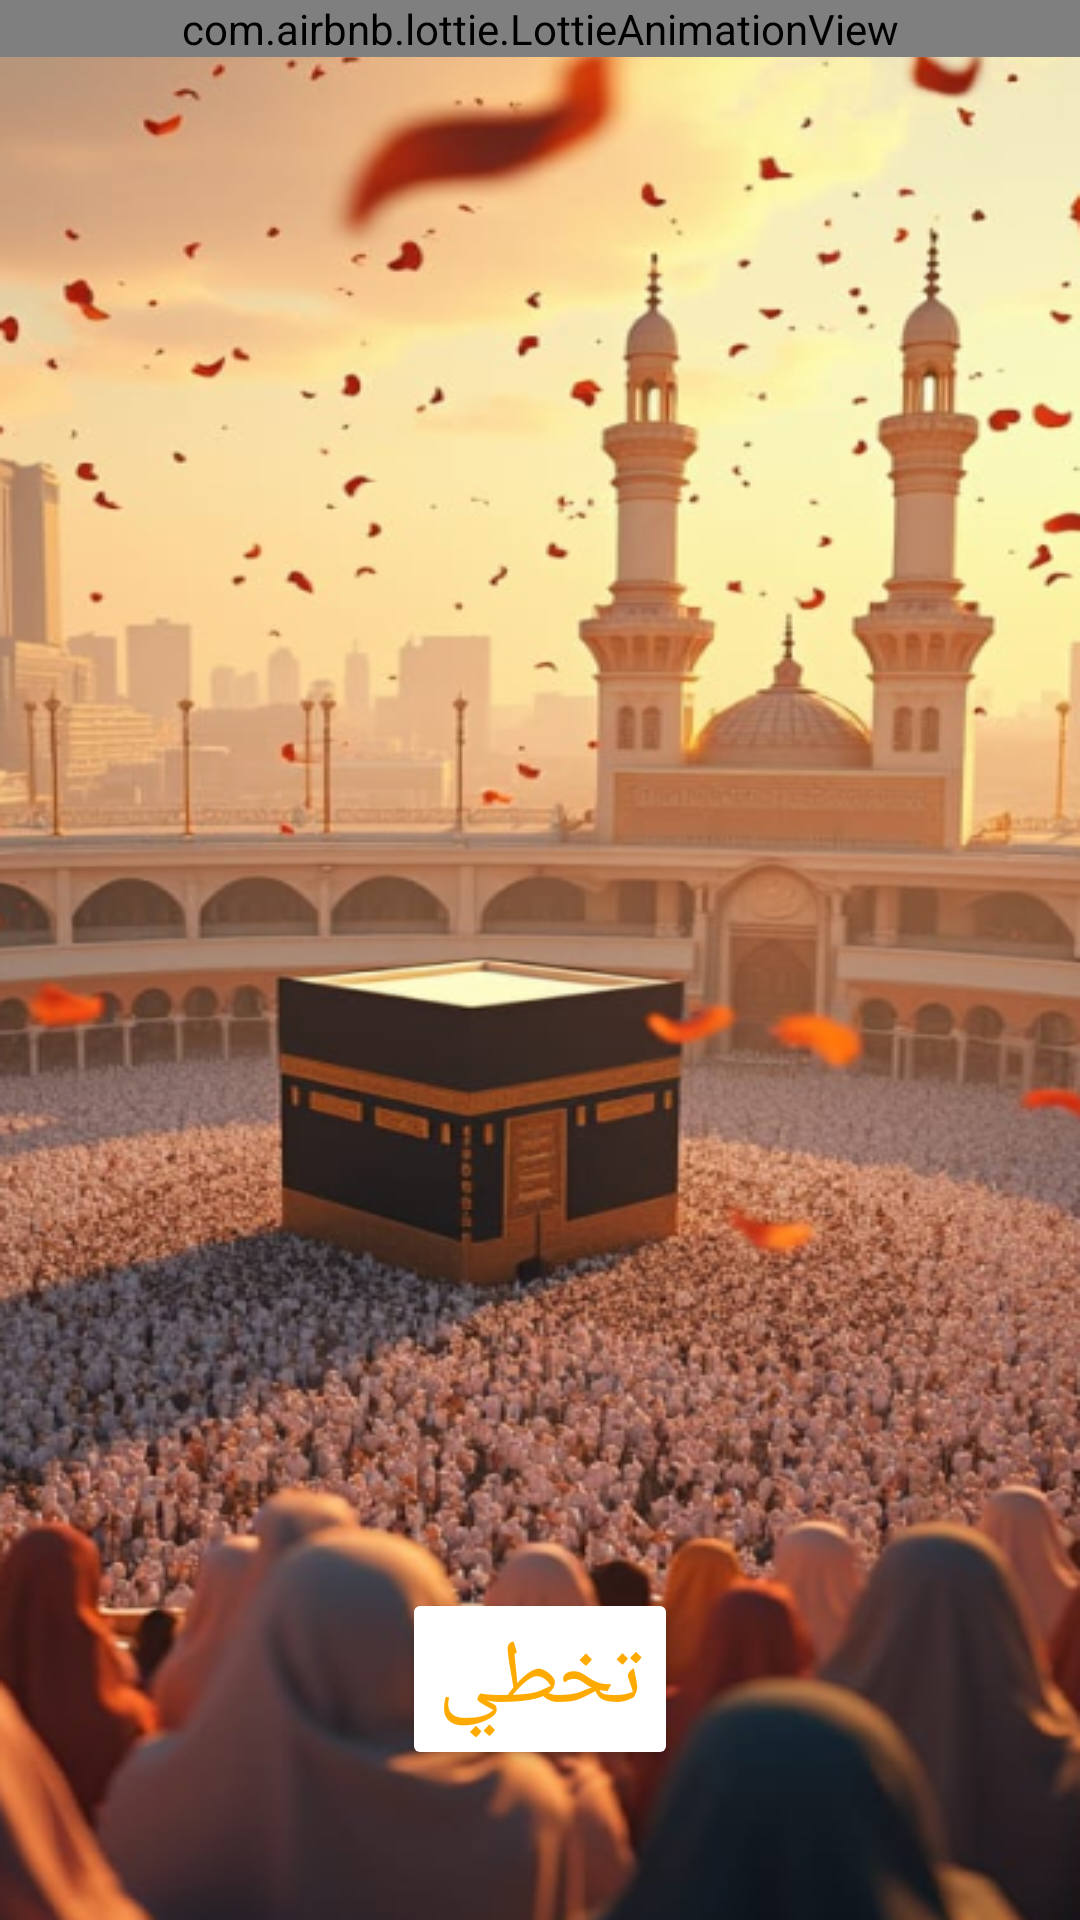

This screen was rendered from an Android layout file. Write that file and the resources it references.
<!-- AndroidManifest.xml: application theme Theme.Re7letElKalemat -->
<!-- res/layout/activity_mecca.xml -->
<?xml version="1.0" encoding="utf-8"?>
<androidx.constraintlayout.widget.ConstraintLayout xmlns:android="http://schemas.android.com/apk/res/android"
    xmlns:app="http://schemas.android.com/apk/res-auto"
    xmlns:tools="http://schemas.android.com/tools"
    android:id="@+id/main"
    android:layout_width="match_parent"
    android:layout_height="match_parent"
    tools:context=".View.MeccaActivity"
    android:background="@drawable/mecca"
    >
    <com.airbnb.lottie.LottieAnimationView
        android:id="@+id/animationMecca"
        android:layout_width="match_parent"
        android:layout_height="wrap_content"
        app:lottie_rawRes="@raw/smiling_boy"
        app:layout_constraintStart_toStartOf="parent"
        app:layout_constraintEnd_toEndOf="parent"
        app:layout_constraintTop_toTopOf="parent"
        />
    <Button
        android:id="@+id/skip_btn"
        android:layout_width="wrap_content"
        android:layout_height="wrap_content"
        android:text="@string/skip"
        app:layout_constraintBottom_toBottomOf="parent"
        app:layout_constraintEnd_toEndOf="parent"
        app:layout_constraintStart_toStartOf="parent"
        android:layout_marginBottom="50dp"
        android:backgroundTint="@color/white"
        android:textColor="@color/my_primary_color"
        android:textSize="30dp"
        />
</androidx.constraintlayout.widget.ConstraintLayout>
<!-- resources referenced by this layout -->
<resources>
  <color name="my_primary_color">#FFAA00</color>
  <color name="white">#FFFFFFFF</color>
  <!-- drawable mecca: png bitmap (drawable, 437985 bytes) -->
  <string name="skip">تخطي</string>
  <style name="Theme.Re7letElKalemat" parent="Base.Theme.Re7letElKalemat" />
  <style name="Base.Theme.Re7letElKalemat" parent="Theme.Material3.DayNight.NoActionBar">
          <item name="colorPrimary">@color/my_primary_color</item>
          <item name="colorPrimaryVariant">@color/my_primary_variant_color</item>
          <item name="colorOnPrimary">@color/my_on_primary_color</item>
          <item name="colorSecondary">@color/my_secondary_color</item>
          <item name="colorSecondaryVariant">@color/my_secondary_variant_color</item>
          <item name="colorOnSecondary">@color/my_on_secondary_color</item>
      </style>
  <color name="my_primary_variant_color">#FFCD4D</color>
  <color name="my_on_primary_color">#FFFFFFFF</color>
  <color name="my_secondary_color">#99FFFFFF</color>
  <color name="my_secondary_variant_color">#99E1E1E1</color>
  <color name="my_on_secondary_color">#1F1F1F</color>
</resources>
